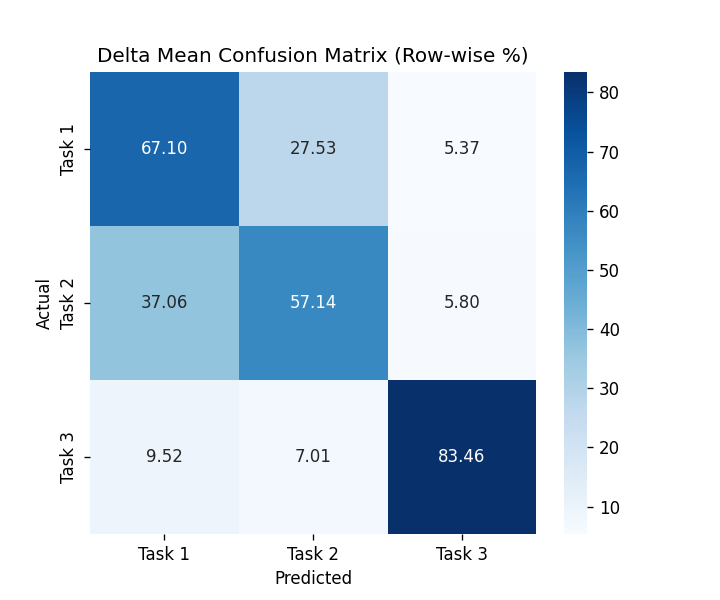

The data file committed next to this chart (first rows):
, Task 1, Task 2, Task 3
Task 1, 67.1, 27.53, 5.368
Task 2, 37.06, 57.14, 5.801
Task 3, 9.524, 7.013, 83.46
